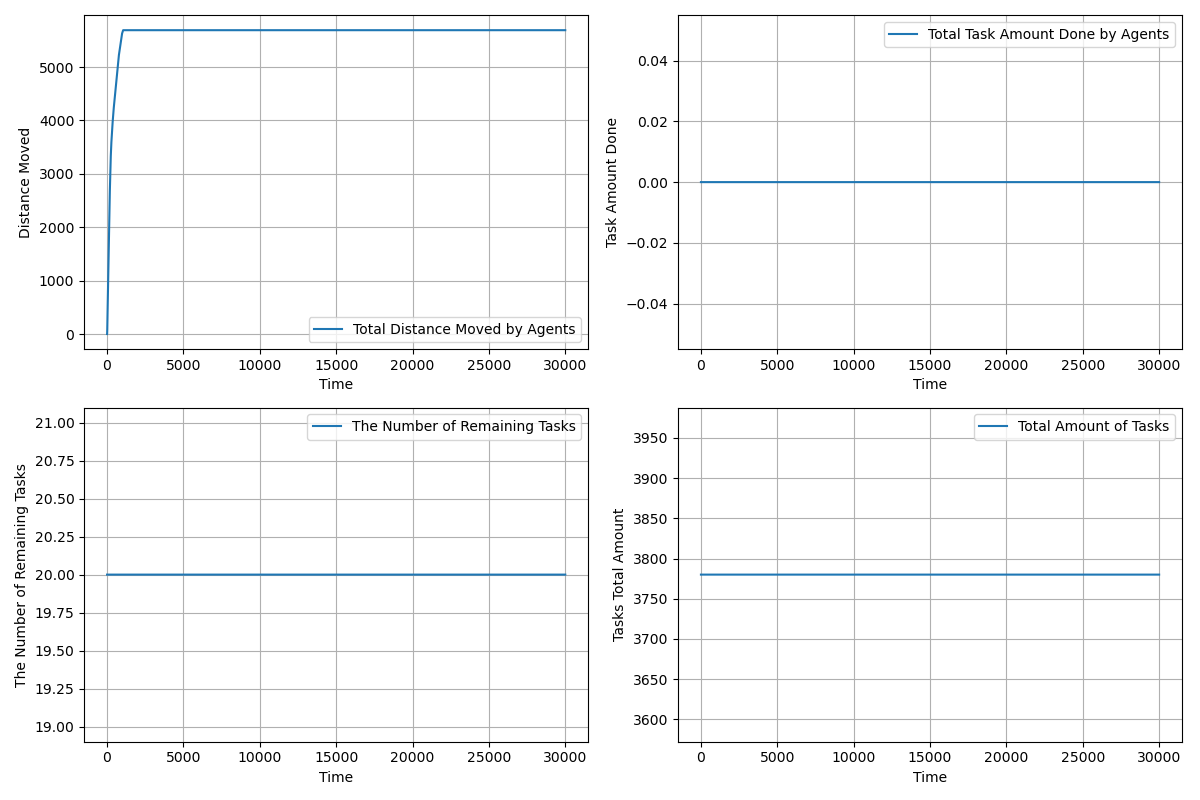

The table this chart was drawn from, first rows:
time, agents_total_distance_moved, agents_total_task_amount_done, completed_tasks, remaining_tasks, tasks_total_amount_left
1.0, 1.5, 0.0, 0, 20, 3780
2.0, 2.448, 0.0, 0, 20, 3780
3.0, 4.294, 0.0, 0, 20, 3780
4.0, 7.041, 0.0, 0, 20, 3780
5.0, 10.69, 0.0, 0, 20, 3780
6.0, 15.23, 0.0, 0, 20, 3780
7.0, 20.68, 0.0, 0, 20, 3780
8.0, 27.02, 0.0, 0, 20, 3780
9.0, 34.27, 0.0, 0, 20, 3780
10.0, 42.42, 0.0, 0, 20, 3780
11.0, 51.46, 0.0, 0, 20, 3780
12.0, 61.41, 0.0, 0, 20, 3780
13.0, 72.25, 0.0, 0, 20, 3780
14.0, 84, 0.0, 0, 20, 3780
15.0, 96.64, 0.0, 0, 20, 3780
16.0, 110.2, 0.0, 0, 20, 3780
17.0, 124.6, 0.0, 0, 20, 3780
18.0, 140, 0.0, 0, 20, 3780
19.0, 155.3, 0.0, 0, 20, 3780
20.0, 171.5, 0.0, 0, 20, 3780
21.0, 188.5, 0.0, 0, 20, 3780
22.0, 205.5, 0.0, 0, 20, 3780
23.0, 222.5, 0.0, 0, 20, 3780
24.0, 239.5, 0.0, 0, 20, 3780
25.0, 256.5, 0.0, 0, 20, 3780
26.0, 273.5, 0.0, 0, 20, 3780
27.0, 290.4, 0.0, 0, 20, 3780
28.0, 307.4, 0.0, 0, 20, 3780
29.0, 324.3, 0.0, 0, 20, 3780
30.0, 340.3, 0.0, 0, 20, 3780
31.0, 356.3, 0.0, 0, 20, 3780
32.0, 372.3, 0.0, 0, 20, 3780
33.0, 388.3, 0.0, 0, 20, 3780
34.0, 404.3, 0.0, 0, 20, 3780
35.0, 420.3, 0.0, 0, 20, 3780
36.0, 436.3, 0.0, 0, 20, 3780
37.0, 452.3, 0.0, 0, 20, 3780
38.0, 468.3, 0.0, 0, 20, 3780
39.0, 484.3, 0.0, 0, 20, 3780
40.0, 500.3, 0.0, 0, 20, 3780
41.0, 516.3, 0.0, 0, 20, 3780
42.0, 532.3, 0.0, 0, 20, 3780
43.0, 548.3, 0.0, 0, 20, 3780
44.0, 564.3, 0.0, 0, 20, 3780
45.0, 580.3, 0.0, 0, 20, 3780
46.0, 596.3, 0.0, 0, 20, 3780
47.0, 612.3, 0.0, 0, 20, 3780
48.0, 628.3, 0.0, 0, 20, 3780
49.0, 644.3, 0.0, 0, 20, 3780
50.0, 660.3, 0.0, 0, 20, 3780
51.0, 676.3, 0.0, 0, 20, 3780
52.0, 692.3, 0.0, 0, 20, 3780
53.0, 708.3, 0.0, 0, 20, 3780
54.0, 724.3, 0.0, 0, 20, 3780
55.0, 740.3, 0.0, 0, 20, 3780
56.0, 756.3, 0.0, 0, 20, 3780
57.0, 772.3, 0.0, 0, 20, 3780
58.0, 788.3, 0.0, 0, 20, 3780
59.0, 804.3, 0.0, 0, 20, 3780
60.0, 820.3, 0.0, 0, 20, 3780
... 29,941 more rows
